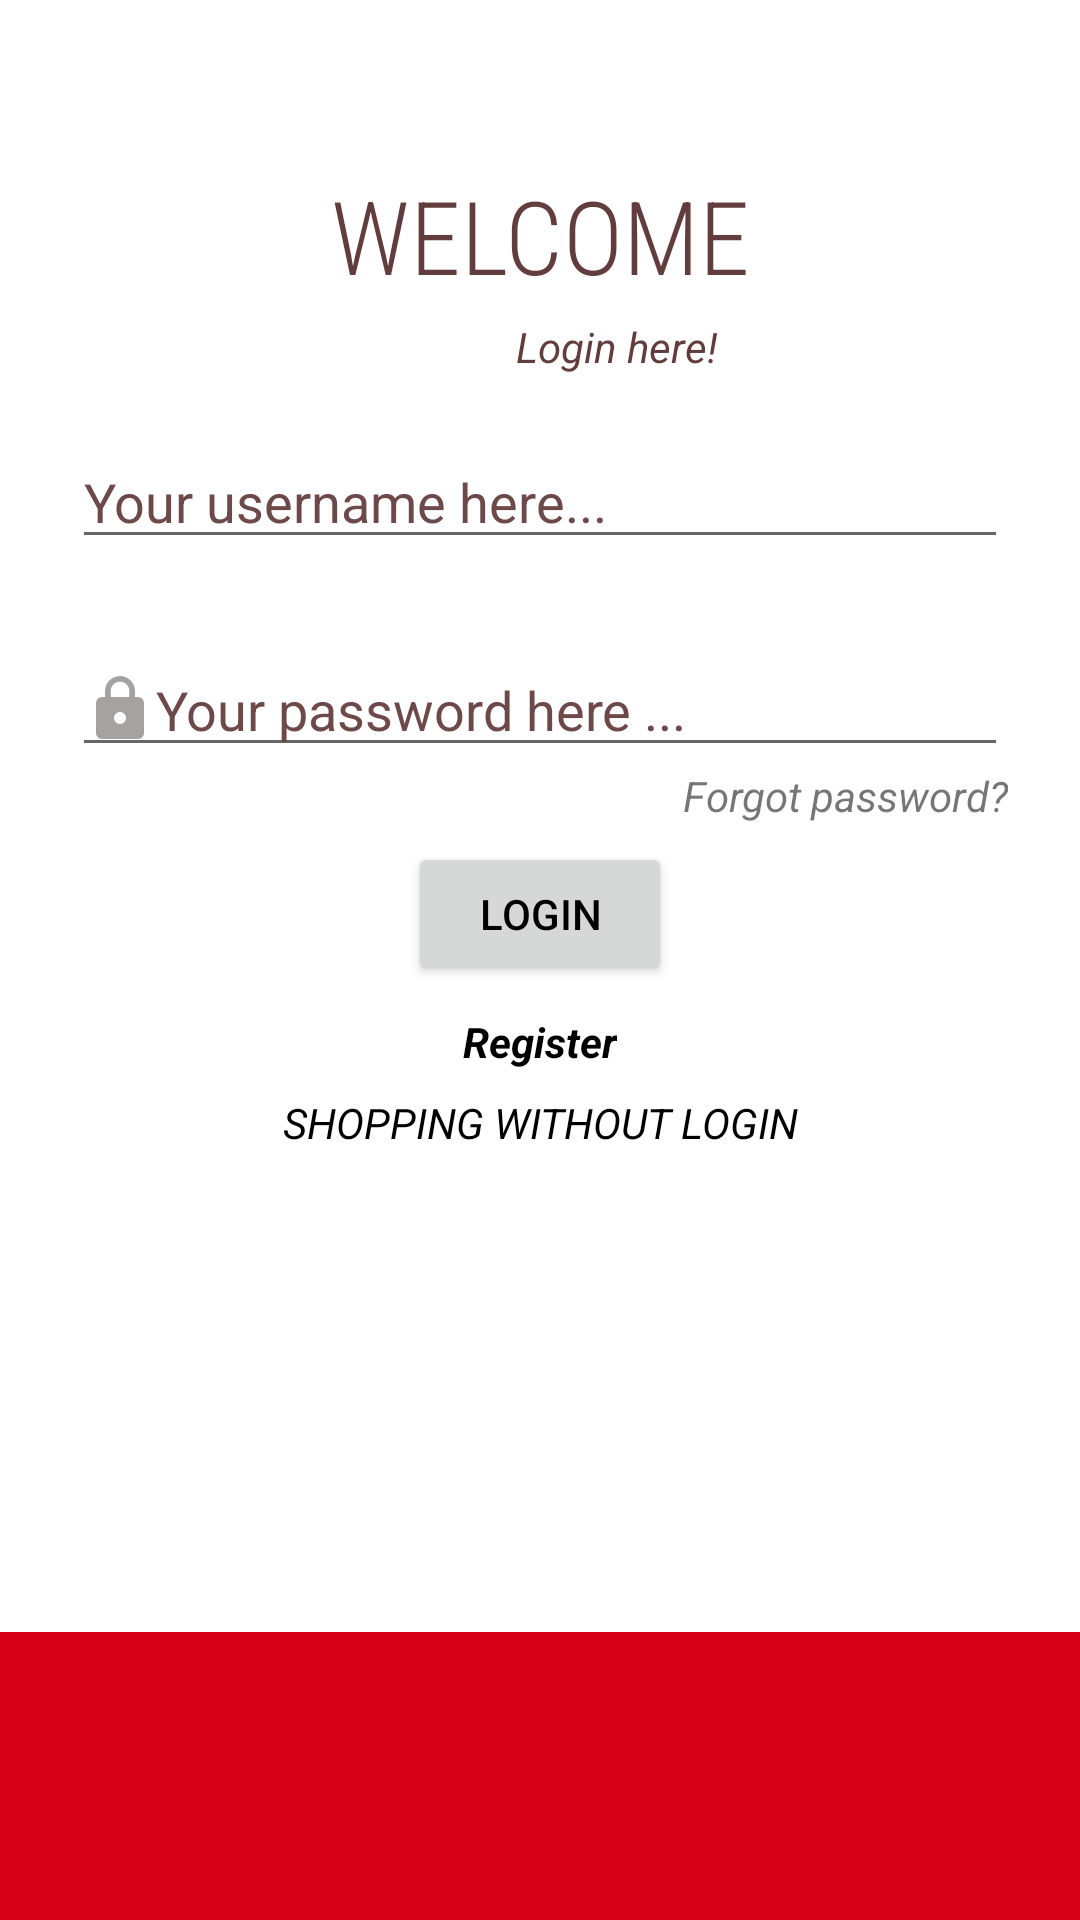

Write the Android layout XML for this screen, with the resource values it uses.
<!-- AndroidManifest.xml: application theme Theme.AppBanDienThoai -->
<!-- res/layout/activity_dang_nhap.xml -->
<?xml version="1.0" encoding="utf-8"?>
<androidx.constraintlayout.widget.ConstraintLayout xmlns:android="http://schemas.android.com/apk/res/android"
    xmlns:app="http://schemas.android.com/apk/res-auto"
    xmlns:tools="http://schemas.android.com/tools"
    android:layout_width="match_parent"
    android:layout_height="match_parent"
    android:background="#FFFFFF"
    android:foregroundGravity="center"
    app:layout_anchorGravity="center"
    android:theme="@style/Theme.AppCompat.DayNight.NoActionBar"
    tools:context=".Activity.DangNhapActivity">
    <ImageView
        android:id="@+id/imageView"
        android:layout_width="match_parent"
        android:layout_height="wrap_content"
        android:scaleType="center"
        app:layout_constraintEnd_toEndOf="parent"
        app:layout_constraintStart_toStartOf="parent"
        app:layout_constraintTop_toTopOf="parent"
        app:srcCompat="@drawable/logochinh" />

    <EditText
        android:id="@+id/edtUser"
        android:layout_width="match_parent"
        android:layout_height="wrap_content"
        android:layout_marginStart="24dp"
        android:layout_marginTop="20dp"
        android:layout_marginEnd="24dp"
        android:drawableLeft="@drawable/baseline_person_outline_24"
        android:ems="10"
        android:hint="Your username here..."
        android:inputType="textPersonName"
        android:textColorHint="#6E4949"
        app:layout_constraintEnd_toEndOf="parent"
        app:layout_constraintHorizontal_bias="0.0"
        app:layout_constraintStart_toStartOf="parent"
        app:layout_constraintTop_toBottomOf="@+id/textView2" />

    <TextView
        android:id="@+id/textView"
        android:layout_width="231dp"
        android:layout_height="47dp"
        android:layout_marginTop="55dp"
        android:fontFamily="sans-serif-condensed-light"
        android:gravity="center|center_vertical"
        android:lineSpacingExtra="8sp"
        android:text="WELCOME"
        android:textColor="#633D3D"
        android:textSize="34sp"
        app:layout_constraintEnd_toEndOf="parent"
        app:layout_constraintStart_toStartOf="parent"
        app:layout_constraintTop_toBottomOf="@+id/imageView" />

    <TextView
        android:id="@+id/textView2"
        android:layout_width="wrap_content"
        android:layout_height="wrap_content"
        android:layout_marginStart="172dp"
        android:layout_marginTop="4dp"
        android:layout_marginEnd="172dp"
        android:text="Login here!"
        android:textColor="#633D3D"
        android:textStyle="italic"
        app:layout_constraintEnd_toEndOf="parent"
        app:layout_constraintHorizontal_bias="0.0"
        app:layout_constraintStart_toStartOf="parent"
        app:layout_constraintTop_toBottomOf="@+id/textView" />

    <EditText
        android:id="@+id/edtPassword"
        android:layout_width="match_parent"
        android:layout_height="wrap_content"
        android:layout_marginStart="24dp"
        android:layout_marginTop="28dp"
        android:layout_marginEnd="24dp"
        android:drawableLeft="@drawable/baseline_lock_24"
        android:ems="10"
        android:hint="Your password here ..."
        android:inputType="textPassword"
        android:textColorHint="#6E4949"
        app:layout_constraintEnd_toEndOf="parent"
        app:layout_constraintHorizontal_bias="1.0"
        app:layout_constraintStart_toStartOf="parent"
        app:layout_constraintTop_toBottomOf="@+id/edtUser" />

    <androidx.constraintlayout.widget.ConstraintLayout
        android:layout_width="match_parent"
        android:layout_height="96dp"
        android:background="#d70018"
        app:layout_constraintBottom_toBottomOf="parent"
        app:layout_constraintEnd_toEndOf="parent"
        app:layout_constraintStart_toStartOf="parent">

    </androidx.constraintlayout.widget.ConstraintLayout>

    <Button
        android:id="@+id/btnLogin"
        android:layout_width="wrap_content"
        android:layout_height="wrap_content"
        android:layout_marginStart="160dp"
        android:layout_marginTop="25dp"
        android:layout_marginEnd="160dp"
        android:text="LOGIN"
        android:textColor="@color/black"
        app:layout_constraintEnd_toEndOf="parent"
        app:layout_constraintStart_toStartOf="parent"
        app:layout_constraintTop_toBottomOf="@+id/edtPassword" />

    <TextView
        android:id="@+id/tvForgotpass"
        android:layout_width="wrap_content"
        android:layout_height="wrap_content"
        android:layout_marginEnd="24dp"
        android:text="Forgot password?"
        android:textStyle="italic"
        app:layout_constraintEnd_toEndOf="parent"
        app:layout_constraintTop_toBottomOf="@+id/edtPassword" />

    <TextView
        android:id="@+id/tvRegister"
        android:layout_width="wrap_content"
        android:layout_height="wrap_content"
        android:layout_marginStart="180dp"
        android:layout_marginTop="9dp"
        android:layout_marginEnd="180dp"
        android:text="Register"
        android:textColor="@color/black"
        android:textStyle="normal|bold|italic"
        app:layout_constraintEnd_toEndOf="parent"
        app:layout_constraintStart_toStartOf="parent"
        app:layout_constraintTop_toBottomOf="@+id/btnLogin" />

    <TextView
        android:id="@+id/tvContact"
        android:layout_width="wrap_content"
        android:layout_height="wrap_content"
        android:layout_marginTop="8dp"
        android:gravity="center"
        android:text="SHOPPING WITHOUT LOGIN"
        android:textColor="@color/black"
        android:textStyle="italic"
        app:layout_constraintEnd_toEndOf="parent"
        app:layout_constraintStart_toStartOf="parent"
        app:layout_constraintTop_toBottomOf="@+id/tvRegister" />
</androidx.constraintlayout.widget.ConstraintLayout>
<!-- resources referenced by this layout -->
<resources>
  <!-- drawable baseline_lock_24 (drawable) -->
  <vector android:height="24dp" android:tint="#A7A2A2"
      android:viewportHeight="24" android:viewportWidth="24"
      android:width="24dp" xmlns:android="http://schemas.android.com/apk/res/android">
      <path android:fillColor="@android:color/white" android:pathData="M18,8h-1L17,6c0,-2.76 -2.24,-5 -5,-5S7,3.24 7,6v2L6,8c-1.1,0 -2,0.9 -2,2v10c0,1.1 0.9,2 2,2h12c1.1,0 2,-0.9 2,-2L20,10c0,-1.1 -0.9,-2 -2,-2zM12,17c-1.1,0 -2,-0.9 -2,-2s0.9,-2 2,-2 2,0.9 2,2 -0.9,2 -2,2zM15.1,8L8.9,8L8.9,6c0,-1.71 1.39,-3.1 3.1,-3.1 1.71,0 3.1,1.39 3.1,3.1v2z"/>
  </vector>
  <style name="Theme.AppBanDienThoai" parent="Theme.MaterialComponents.DayNight.DarkActionBar">
          
          <item name="colorPrimary">@color/purple_500</item>
          <item name="colorPrimaryVariant">@color/purple_700</item>
          <item name="colorOnPrimary">@color/white</item>
          
          <item name="colorSecondary">@color/teal_200</item>
          <item name="colorSecondaryVariant">@color/teal_700</item>
          <item name="colorOnSecondary">@color/black</item>
          
          <item name="android:statusBarColor">?attr/colorPrimaryVariant</item>
          
      </style>
  <!-- not gathered from this repository: default colours our renderer supplied (Android Studio template values) -->
  <color name="purple_500">#FF6200EE</color>
  <color name="purple_700">#FF3700B3</color>
  <color name="teal_200">#FF03DAC5</color>
  <color name="teal_700">#FF018786</color>
  <color name="black">#FF000000</color>
  <color name="white">#FFFFFFFF</color>
</resources>
